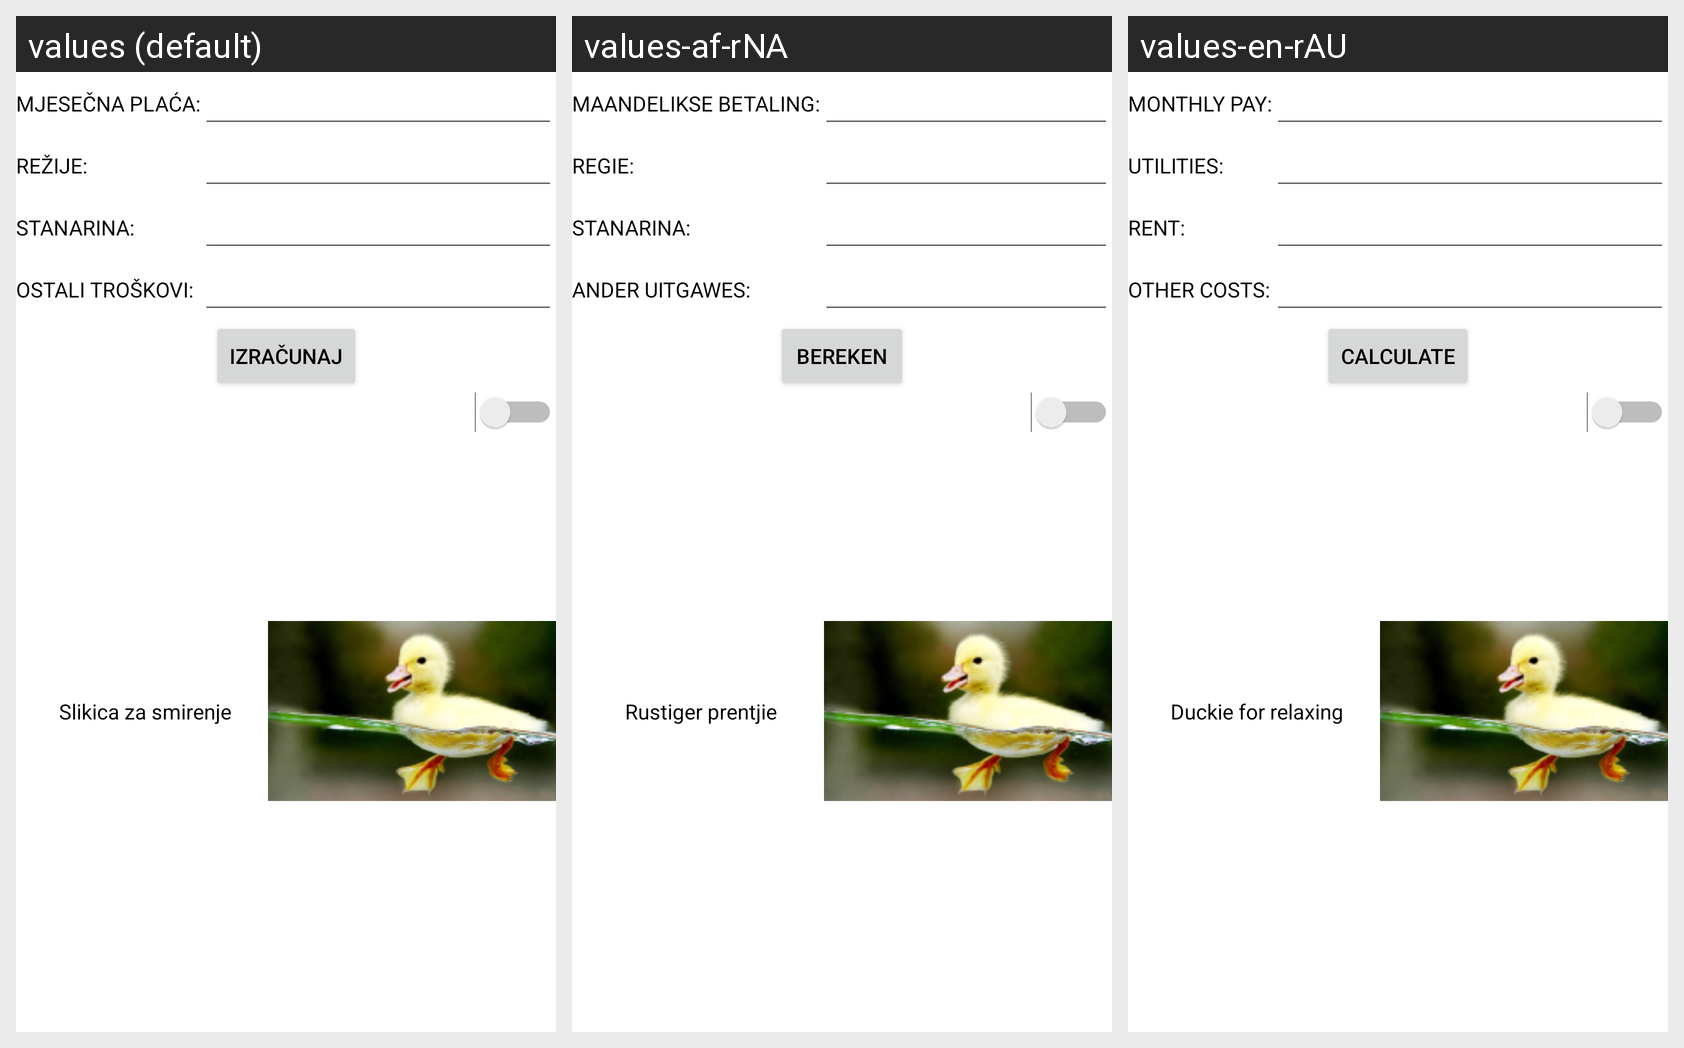

This grid shows one Android layout under several languages. Give, for every string resource on the screen, its name, the default text and each shown locale's text.
Android screen res/layout/activity_main.xml rendered under 3 locales, left to right: values (default), values-af-rNA, values-en-rAU. Device: Nexus 5 (rendered at 1080×1920; each locale shown at half size, 540×960, under a caption strip naming it); theme Theme.KalkulatorBrkic.
Strings drawn on this screen, with the default value and each locale's value (text and hints the layout hard-codes, and strings that could not be matched under every locale, appear in the picture but are not listed):

monthly_pay
  values: Mjesečna plaća:
  values-af-rNA: Maandelikse betaling:
  values-en-rAU: Monthly pay:

rent
  values: Stanarina:
  values-af-rNA: Stanarina:
  values-en-rAU: Rent:

utilities
  values: Režije:
  values-af-rNA: Regie:
  values-en-rAU: Utilities:

other_costs
  values: Ostali troškovi:
  values-af-rNA: Ander uitgawes:
  values-en-rAU: Other costs:

calculate
  values: Izračunaj
  values-af-rNA: Bereken
  values-en-rAU: Calculate

imageText
  values: Slikica za smirenje
  values-af-rNA: Rustiger prentjie
  values-en-rAU: Duckie for relaxing
